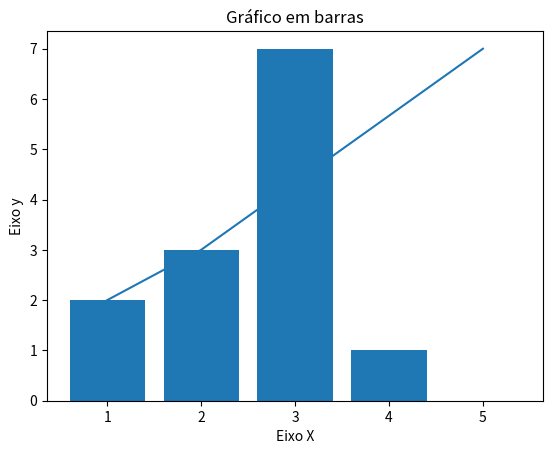

The matplotlib source for this figure:

#visualização de dados em python

import matplotlib.pyplot as plt

x = [1, 2, 5]
y = [2, 3, 7]

plt.title("Meu primeiro gráfico com Python")

plt.xlabel("Eixo X")
plt.ylabel("Eixo y")

plt.plot(x,y)
plt.show()

#Gráfico em barra

x = [1, 2, 3, 4, 5]
y = [2, 3, 7, 1, 0]

titulo = "Gráfico em barras"
eixox = "Eixo X"
eixoy = "Eixo Y"

plt.title(titulo)
plt.xlabel("Eixo X")
plt.ylabel("Eixo y")

plt.bar(x,y)
plt.show()